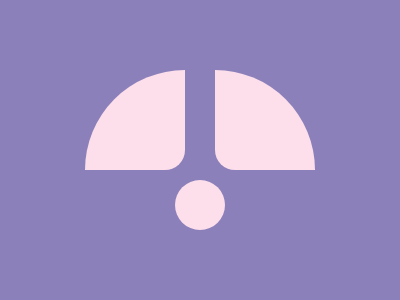

Recreate this image using only HTML and CSS.

<div>
  <div class="x"></div>
  <div class="xr"></div>
  <div class="d"></div>
</div>
<style>
  body {
    background: #8C80BB;
  }
  body, [class*=c] {
    display: flex;
    justify-content: center;
    align-items: center;
  }
  div {
    width: 230px;
    height: 160px;
    position: relative;
  }
  div:is([class]) {
    position: absolute;
    background: #FCDFEB;
  }
  [class*=x] {
    width: 100px;
    height: 100px;
    border-top-left-radius: 100%;
    border-bottom-right-radius: 20px;
  }
  [class*=r] {
    right: 0;
    transform: rotate(90deg);
  }
  [class*=d] {
    width: 50px;
    height: 50px;
    border-radius: 50%;
    margin: 0 auto;
    bottom: 0;
    left: 0;
    right: 0;
  }
</style>
